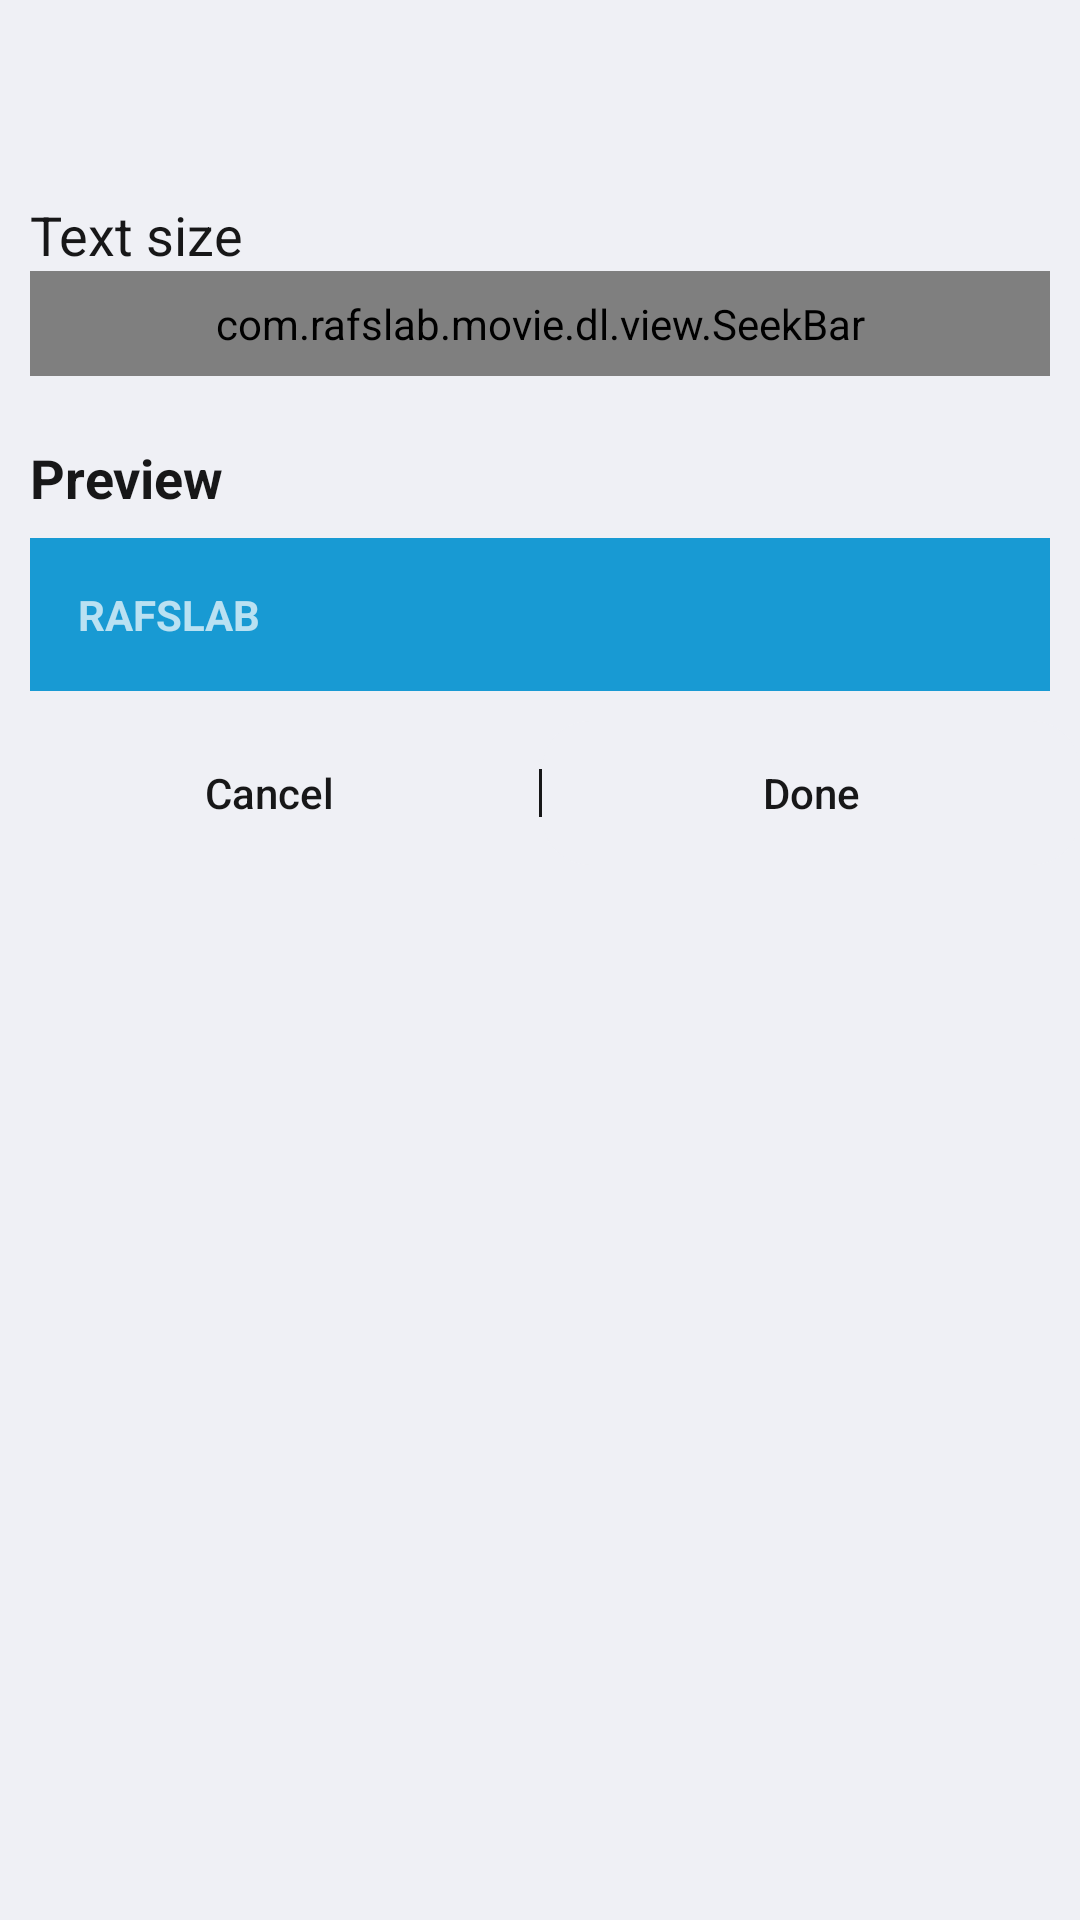

Write the Android layout XML for this screen, with the resource values it uses.
<!-- AndroidManifest.xml: application theme AppTheme -->
<!-- res/layout/settings_home_view.xml -->
<?xml version="1.0" encoding="utf-8"?>
<RelativeLayout
    xmlns:android="http://schemas.android.com/apk/res/android"
    android:layout_width="match_parent"
    android:layout_height="wrap_content"
    app:layout_behavior="@string/bottom_sheet_behavior"
    android:background="@color/background"
    xmlns:app="http://schemas.android.com/apk/res-auto">
    <com.google.android.material.appbar.AppBarLayout
        app:layout_constraintTop_toTopOf="parent"
        android:id="@+id/app_bar"
        android:elevation="0dp"
        app:elevation="0dp"
        android:background="@color/transparent"
        android:layout_width="match_parent"
        android:layout_height="?actionBarSize">
        <androidx.appcompat.widget.Toolbar
            app:background="@color/transparent"
            app:titleTextColor="@color/textColor2nd"
            android:layout_width="match_parent"
            android:layout_height="?actionBarSize"
            android:id="@+id/toolbar"/>
    </com.google.android.material.appbar.AppBarLayout>

    <androidx.core.widget.NestedScrollView
        android:layout_width="match_parent"
        android:layout_height="wrap_content"
        android:layout_below="@id/app_bar"
        android:fillViewport="true"
        >
        <androidx.constraintlayout.widget.ConstraintLayout
            android:layout_width="match_parent"
            android:layout_height="match_parent"
            >
            <LinearLayout
                android:padding="10dp"
                android:layout_width="match_parent"
                android:layout_height="wrap_content"
                android:orientation="vertical"
                android:id="@+id/order_container"
                app:layout_constraintTop_toTopOf="parent"
                >
                <TextView
                    android:textColor="@color/textColor"
                    android:textSize="18sp"
                    android:layout_width="match_parent"
                    android:layout_height="wrap_content"
                    android:text="Text size"
                    />

                <com.rafslab.movie.dl.view.SeekBar
                    app:bar_color="@color/filter_seek_bar_color"
                    app:bar_highlight_color="@color/filter_seek_bar_selected_color"
                    app:left_thumb_color="@color/filter_pill_color"
                    app:left_thumb_color_pressed="@color/filter_pill_selected_color"
                    app:corner_radius="10"
                    app:min_value="10"
                    app:max_value="30"
                    app:data_type="_float"
                    android:layout_width="match_parent"
                    android:layout_height="wrap_content"
                    android:padding="8dp"
                    android:id="@+id/bar_text_size"
                    />
                <TextView
                    android:textColor="@color/textColor"
                    android:layout_marginStart="8dp"
                    android:id="@+id/value_bar"
                    android:layout_width="wrap_content"
                    android:layout_height="wrap_content"
                    android:textSize="16sp"
                    android:textStyle="bold"
                    android:textAlignment="viewStart"
                    />

                <TextView
                    android:textColor="@color/textColor"
                    android:layout_width="match_parent"
                    android:layout_height="wrap_content"
                    android:textSize="18sp"
                    android:textStyle="bold"
                    android:text="Preview"
                    android:textAlignment="viewStart"
                    />

                <androidx.constraintlayout.widget.ConstraintLayout
                    android:layout_marginTop="8dp"
                    android:layout_width="match_parent"
                    android:layout_height="wrap_content"
                    android:background="@color/colorAccent"
                    android:padding="16dp"
                    >
                    <TextView
                        android:layout_width="wrap_content"
                        android:layout_height="wrap_content"
                        android:textStyle="bold"
                        android:id="@+id/preview_text_size"
                        android:text="@string/app_name"
                        app:layout_constraintTop_toTopOf="parent"
                        app:layout_constraintStart_toStartOf="parent"
                        />
                </androidx.constraintlayout.widget.ConstraintLayout>

            </LinearLayout>
            <androidx.constraintlayout.widget.ConstraintLayout
                android:layout_width="match_parent"
                android:layout_height="wrap_content"
                app:layout_constraintTop_toBottomOf="@id/order_container"
                >
                <View
                    android:layout_margin="16dp"
                    android:id="@+id/divider"
                    android:layout_width="1dp"
                    android:layout_height="0dp"
                    android:background="@color/textColor"
                    app:layout_constraintBottom_toBottomOf="@id/cancel_container"
                    app:layout_constraintEnd_toEndOf="parent"
                    app:layout_constraintStart_toStartOf="parent"
                    app:layout_constraintTop_toTopOf="@+id/cancel_container" />

                <androidx.cardview.widget.CardView
                    android:id="@+id/cancel_container"
                    android:layout_width="0dp"
                    android:layout_height="wrap_content"
                    app:cardBackgroundColor="@color/transparent"
                    app:cardCornerRadius="16dp"
                    app:cardElevation="0dp"
                    app:layout_constraintTop_toTopOf="parent"
                    app:layout_constraintBottom_toBottomOf="parent"
                    app:layout_constraintEnd_toStartOf="@+id/divider"
                    app:layout_constraintStart_toStartOf="parent">

                    <Button
                        android:id="@+id/cancel"
                        android:layout_width="match_parent"
                        android:layout_height="wrap_content"
                        android:background="?selectableItemBackground"
                        android:text="Cancel"
                        android:textAllCaps="false"
                        android:textColor="@color/textColor" />
                </androidx.cardview.widget.CardView>

                <androidx.cardview.widget.CardView
                    android:id="@+id/changes"
                    android:layout_width="0dp"
                    android:layout_height="wrap_content"
                    app:cardBackgroundColor="@color/background"
                    app:cardCornerRadius="16dp"
                    app:cardElevation="0dp"
                    app:layout_constraintTop_toTopOf="parent"
                    app:layout_constraintBottom_toBottomOf="parent"
                    app:layout_constraintEnd_toEndOf="parent"
                    app:layout_constraintStart_toEndOf="@+id/divider">
                    <Button
                        android:id="@+id/applyChanges"
                        android:layout_width="match_parent"
                        android:layout_height="wrap_content"
                        android:background="?selectableItemBackground"
                        android:elevation="4dp"
                        android:text="@string/done"
                        android:textAllCaps="false"
                        android:textColor="@color/textColor" />
                </androidx.cardview.widget.CardView>
            </androidx.constraintlayout.widget.ConstraintLayout>

        </androidx.constraintlayout.widget.ConstraintLayout>
    </androidx.core.widget.NestedScrollView>
</RelativeLayout>
<!-- resources referenced by this layout -->
<resources>
  <color name="background">#eff0f5</color>
  <color name="colorAccent">#189ad3</color>
  <color name="filter_pill_color">#189ad3</color>
  <color name="filter_pill_selected_color">#189ad3</color>
  <color name="filter_seek_bar_color">#5039597c</color>
  <color name="filter_seek_bar_selected_color">#50189ad3</color>
  <color name="textColor">#171718</color>
  <color name="textColor2nd">#171718</color>
  <color name="transparent">#00000000</color>
  <string name="app_name">RAFSLAB</string>
  <string name="done">Done</string>
  <style name="AppTheme" parent="Theme.MaterialComponents.NoActionBar">
          
          <item name="colorPrimary">@color/colorPrimary</item>
          <item name="colorPrimaryDark">@color/colorPrimaryDark</item>
          <item name="colorAccent">@color/colorAccent</item>
          <item name="backgroundColor">@color/background</item>
          <item name="colorControlNormal">@color/colorControlNormal</item>
          <item name="colorControlHighlight">@color/rippleColor</item>
          <item name="statusBarBackground">@color/transparent</item>
          <item name="android:statusBarColor">@color/transparent</item>
      </style>
  <color name="colorPrimary">#39597c</color>
  <color name="colorPrimaryDark">#39597c</color>
  <color name="colorControlNormal">@color/white</color>
  <color name="rippleColor">#60000000</color>
  <color name="white">@android:color/white</color>
</resources>
